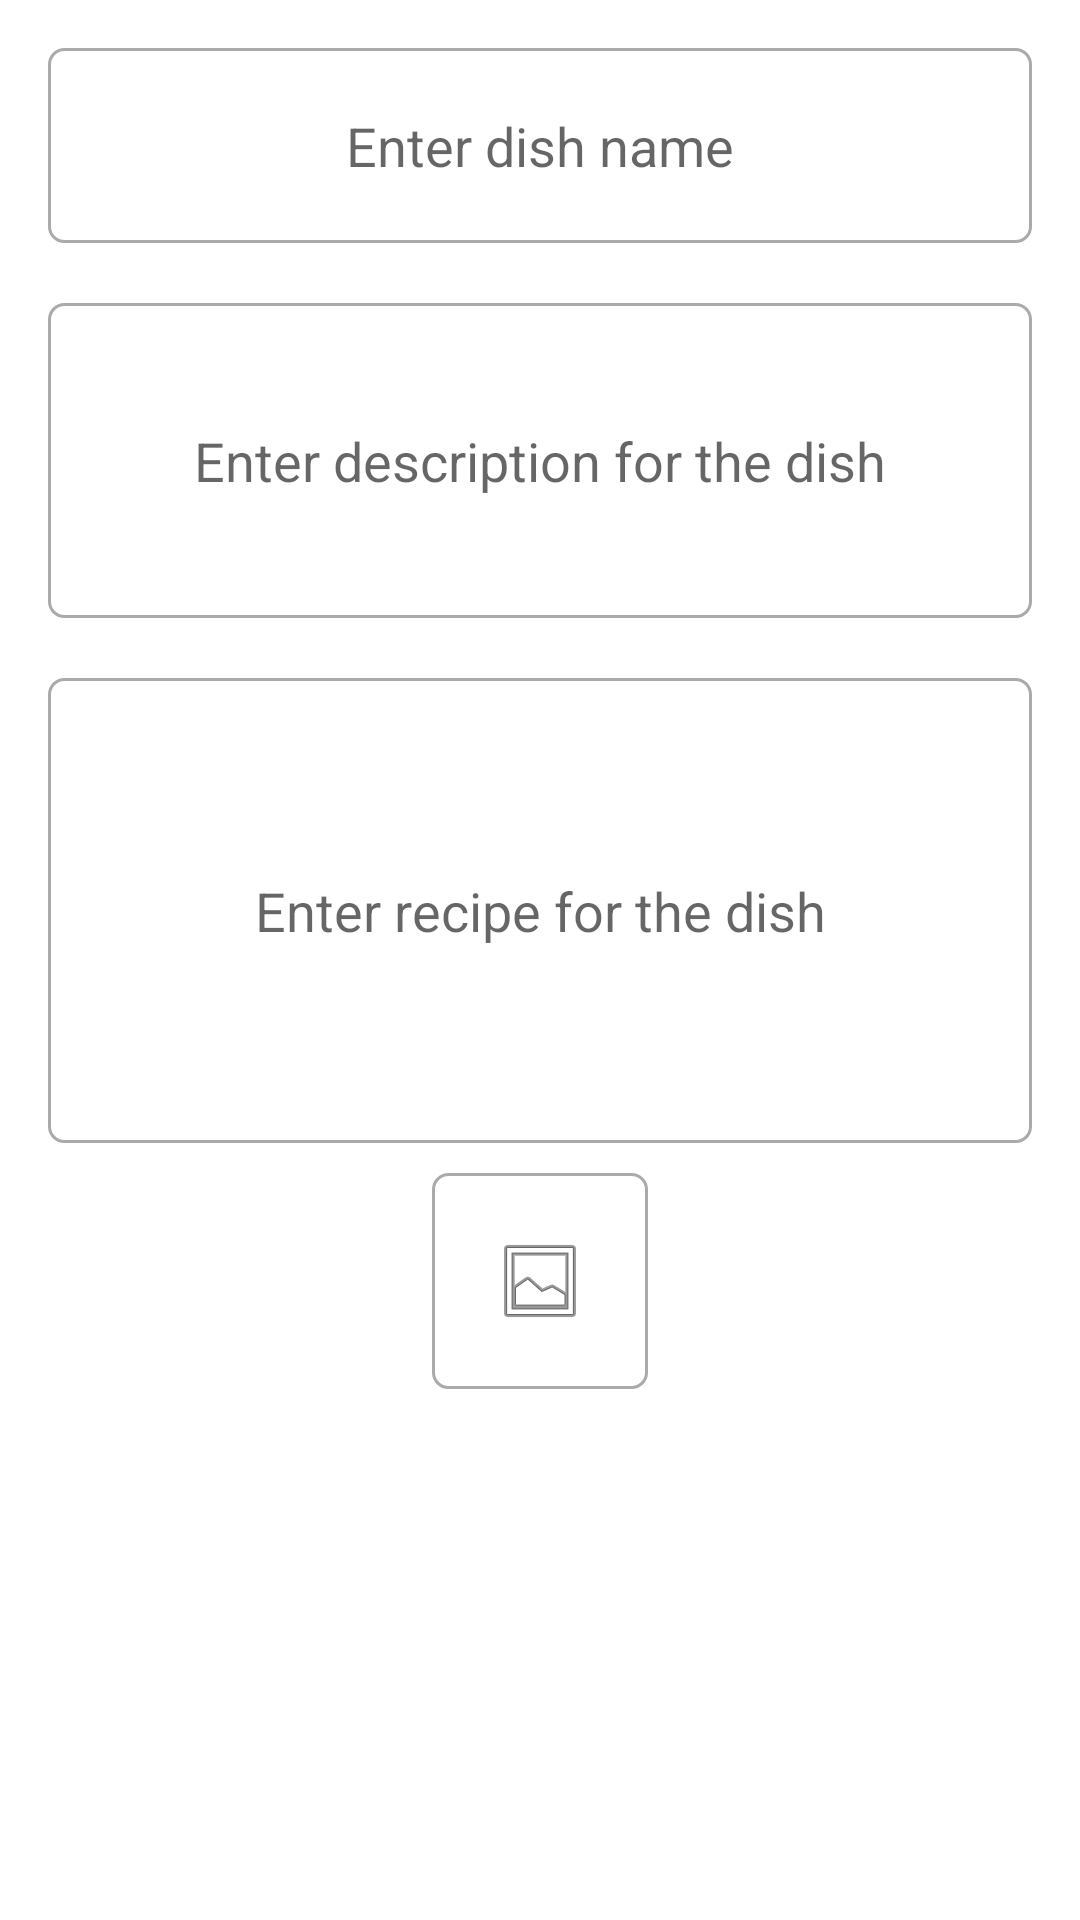

This screen was rendered from an Android layout file. Write that file and the resources it references.
<!-- AndroidManifest.xml: application theme Theme.FoodiePal -->
<!-- res/layout/recipe_form.xml -->
<?xml version="1.0" encoding="utf-8"?>
<LinearLayout
    xmlns:android="http://schemas.android.com/apk/res/android"
    android:layout_width="match_parent"
    android:layout_height="wrap_content"
    android:orientation="vertical"
    android:padding="16dp">

    <EditText
        android:id="@+id/recipeNameField"
        android:layout_width="match_parent"
        android:layout_height="65dp"
        android:hint="Enter dish name"
        android:background="@drawable/rounded_edit_text"
        android:gravity="center|center"/>

    <EditText
        android:id="@+id/recipeDescriptionField"
        android:layout_width="match_parent"
        android:layout_height="105dp"
        android:layout_marginTop="20dp"
        android:ems="3"
        android:hint="Enter description for the dish"
        android:background="@drawable/rounded_edit_text"
        android:gravity="center|center"
        android:inputType="textMultiLine" />












    <EditText
        android:id="@+id/recipeInstructionField"
        android:layout_width="match_parent"
        android:layout_height="155dp"
        android:layout_marginTop="20dp"
        android:ems="5"
        android:hint="Enter recipe for the dish"
        android:background="@drawable/rounded_edit_text"
        android:gravity="center|center"
        android:inputType="textMultiLine" />

    <ImageView
        android:tooltipText="Recipe Image Upload"
        android:id="@+id/recipeImageView"
        android:layout_gravity="center"
        android:padding="20dp"
        android:layout_width="wrap_content"
        android:layout_height="wrap_content"
        android:scaleType="fitCenter"
        android:src="@android:drawable/ic_menu_gallery"
        android:layout_marginTop="10dp"
        android:contentDescription="Recipe Image"
        android:background="@drawable/rounded_edit_text"
        android:gravity="center|center"
        android:clickable="true"
        android:onClick="onRecipeImageClick" />

</LinearLayout>
<!-- resources referenced by this layout -->
<resources>
  <!-- drawable rounded_edit_text (drawable) -->
  <shape
      xmlns:android="http://schemas.android.com/apk/res/android"
      android:shape="rectangle">
  
      <stroke
          android:width="1dp"
          android:color="@android:color/darker_gray" />
  
      <corners
          android:radius="5dp" />
  
  </shape>
  <style name="Theme.FoodiePal" parent="Theme.MaterialComponents.DayNight.NoActionBar">
          <item name="colorPrimary">@color/green</item>
          <item name="colorPrimaryVariant">@color/purple_200</item>
          <item name="colorOnPrimary">@color/white</item>
          <item name="colorSecondary">@color/green</item>
          <item name="colorSecondaryVariant">@color/green</item>
          <item name="colorOnSecondary">@color/white</item>
          <item name="android:statusBarColor">@color/green</item>
      </style>
  <color name="green">#00A306</color>
  <color name="purple_200">#FFBB86FC</color>
  <color name="white">#FFFFFFFF</color>
</resources>
